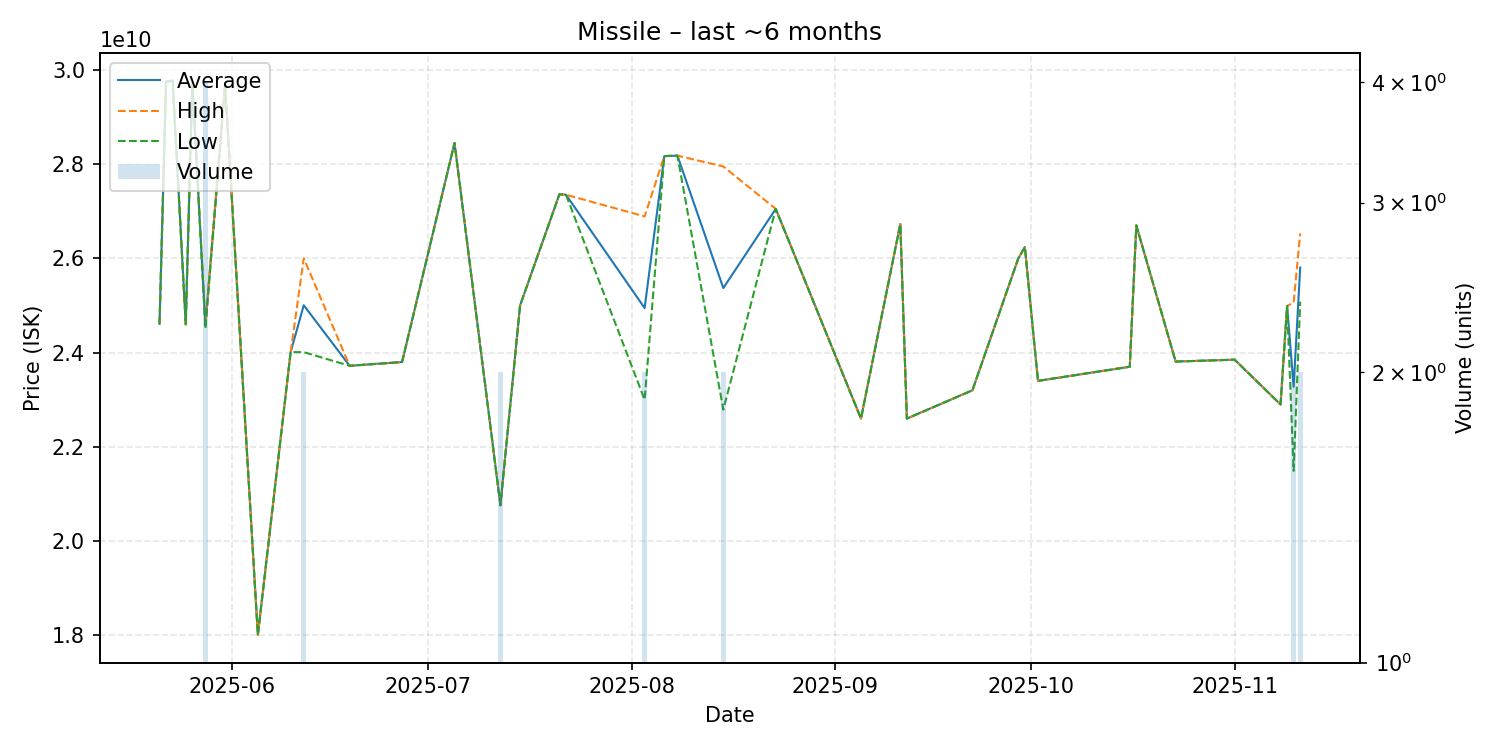

Data behind this chart, as committed beside it:
date, average, highest, lowest, order_count, volume
2025-05-21, 24610000000, 24610000000, 24610000000, 1, 1
2025-05-22, 29750000000, 29750000000, 29750000000, 1, 1
2025-05-23, 29770000000, 29770000000, 29770000000, 1, 1
2025-05-25, 24600000000, 24600000000, 24600000000, 1, 1
2025-05-26, 29740000000, 29740000000, 29740000000, 1, 1
2025-05-28, 24577500000, 24600000000, 24510000000, 4, 4
2025-05-31, 29680000000, 29680000000, 29680000000, 1, 1
2025-06-05, 18010000000, 18010000000, 18010000000, 1, 1
2025-06-10, 24010000000, 24010000000, 24010000000, 1, 1
2025-06-12, 25005000000, 26000000000, 24010000000, 2, 2
2025-06-19, 23720000000, 23720000000, 23720000000, 1, 1
2025-06-27, 23800000000, 23800000000, 23800000000, 1, 1
2025-07-05, 28450000000, 28450000000, 28450000000, 1, 1
2025-07-12, 20760000000, 20760000000, 20760000000, 2, 2
2025-07-15, 25000000000, 25000000000, 25000000000, 1, 1
2025-07-21, 27360000000, 27360000000, 27360000000, 1, 1
2025-07-22, 27350000000, 27350000000, 27350000000, 1, 1
2025-08-03, 24945000000, 26890000000, 23000000000, 2, 2
2025-08-06, 28170000000, 28170000000, 28170000000, 1, 1
2025-08-08, 28180000000, 28180000000, 28180000000, 1, 1
2025-08-15, 25370000000, 27950000000, 22790000000, 2, 2
2025-08-23, 27050000000, 27050000000, 27050000000, 1, 1
2025-09-05, 22600000000, 22600000000, 22600000000, 1, 1
2025-09-11, 26730000000, 26730000000, 26730000000, 1, 1
2025-09-12, 22600000000, 22600000000, 22600000000, 1, 1
2025-09-22, 23200000000, 23200000000, 23200000000, 1, 1
2025-09-29, 26000000000, 26000000000, 26000000000, 1, 1
2025-09-30, 26240000000, 26240000000, 26240000000, 1, 1
2025-10-02, 23400000000, 23400000000, 23400000000, 1, 1
2025-10-16, 23700000000, 23700000000, 23700000000, 1, 1
2025-10-17, 26700000000, 26700000000, 26700000000, 1, 1
2025-10-23, 23810000000, 23810000000, 23810000000, 1, 1
2025-11-01, 23850000000, 23850000000, 23850000000, 1, 1
2025-11-08, 22900000000, 22900000000, 22900000000, 1, 1
2025-11-09, 24990000000, 24990000000, 24990000000, 1, 1
2025-11-10, 23275000000, 25060000000, 21490000000, 2, 2
2025-11-11, 25805000000, 26530000000, 25080000000, 2, 2
